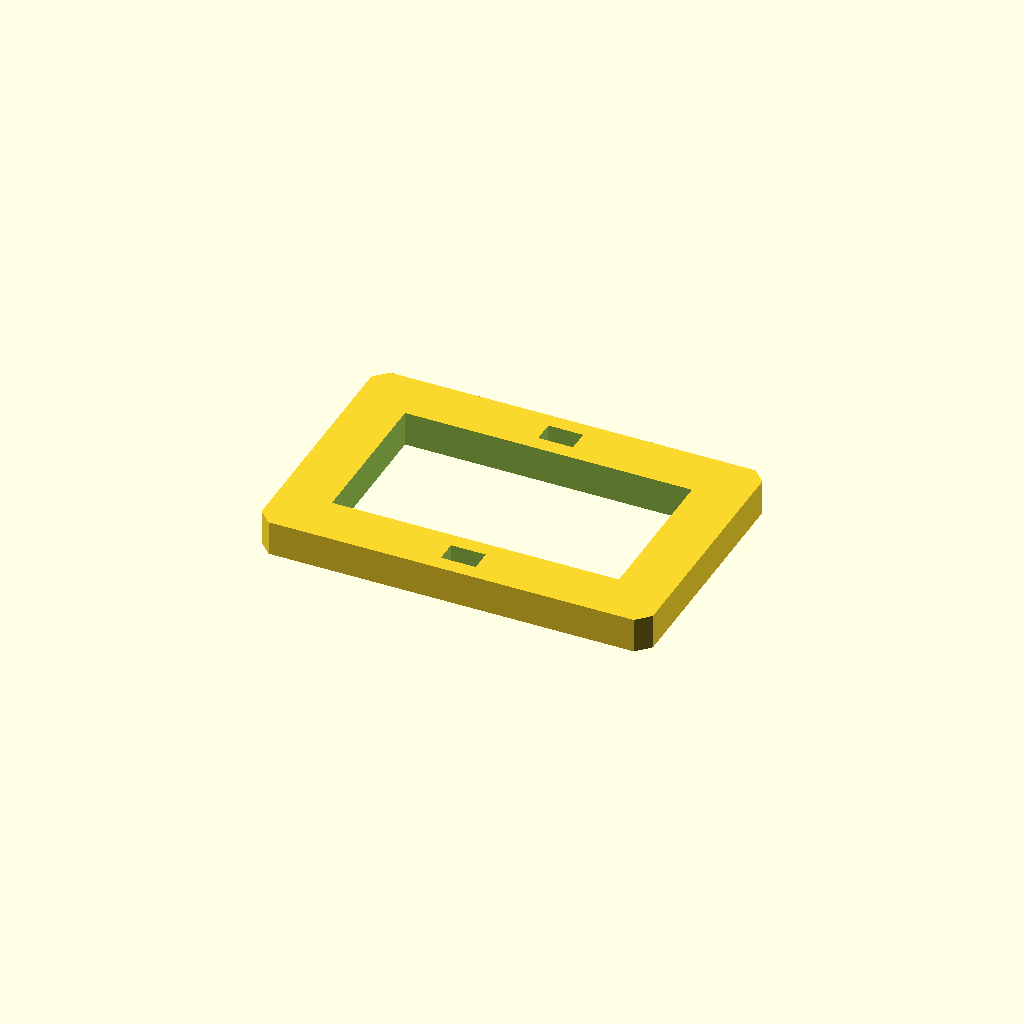
Cell 1 — every parameter at its default value.
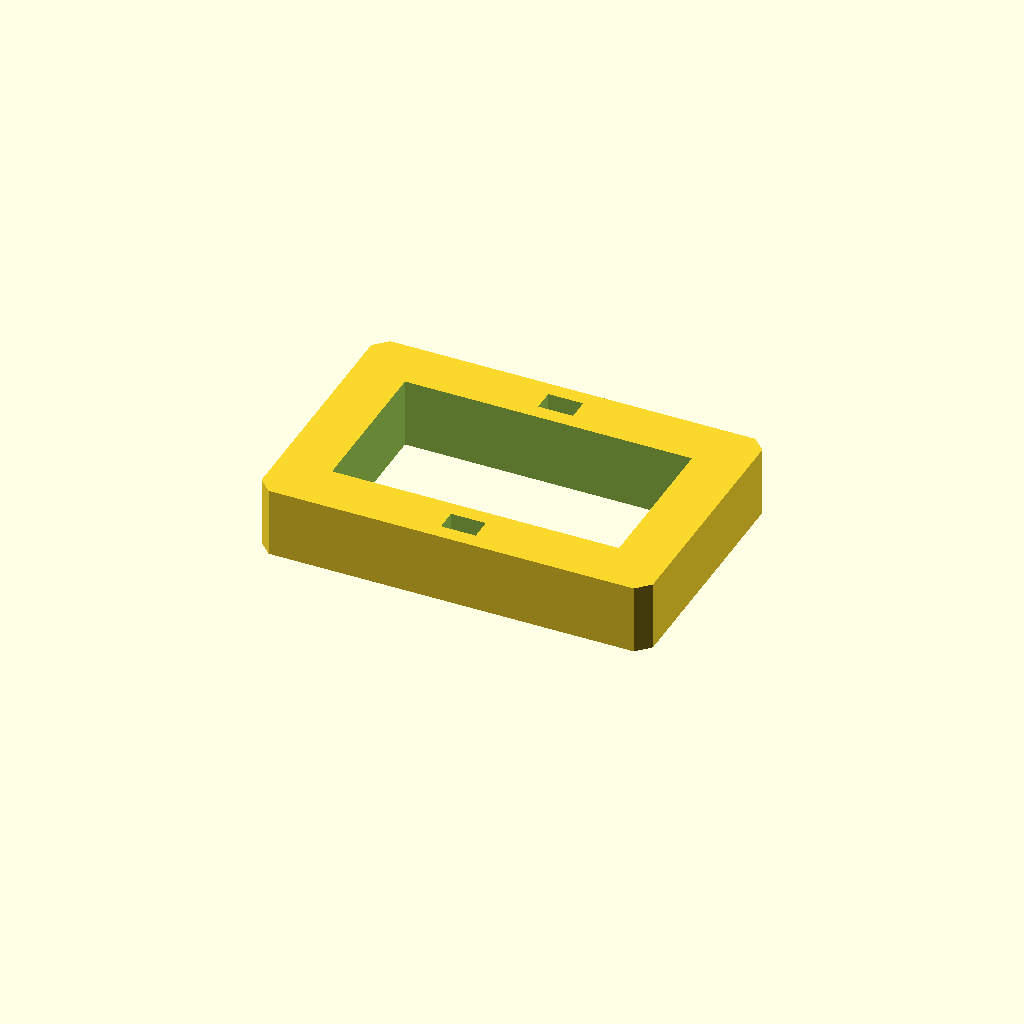
Cell 2 — plate_t set to 16, the other parameters unchanged.
One fixed orthographic camera (rotation 55°, 0°, 25°; colour scheme Cornfield) for every cell.
The OpenSCAD source (optional_data/data/sketch3/frameplates/part_0087.scad):
$fn = 32;

// ----------------------------------------------------------------------
// Frame plate: 90 x 60 frame, 12 mm rails
// ----------------------------------------------------------------------

// --- parameters (mm) ---
plate_l = 90;             // plate length, X
plate_w = 60;             // plate width, Y
plate_t = 8;              // plate thickness, Z (extrusion height)
corner_c = 3;             // corner chamfer
frame_bar = 12;           // frame rail width
slot_l = 8;               // adjustment slot length
slot_w = 5;               // adjustment slot width

win_l = plate_l - 2 * frame_bar;  // window length
win_w = plate_w - 2 * frame_bar;  // window width

profile = [[3, 0], [87, 0], [90, 3], [90, 57], [87, 60], [3, 60], [0, 57], [0, 3]];  // primary outline, 8 points, counter clockwise
void_1 = [[12, 12], [78, 12], [78, 48], [12, 48]];  // the window, 4 points
void_2 = [[41, 3.5], [49, 3.5], [49, 8.5], [41, 8.5]];  // adjustment slot, 4 points
void_3 = [[41, 51.5], [49, 51.5], [49, 56.5], [41, 56.5]];  // adjustment slot, 4 points

// --- the one profile operation ---
difference() {
  linear_extrude(height = plate_t) polygon(points = profile);
  translate([0, 0, -1])
    linear_extrude(height = plate_t + 2) polygon(points = void_1);
  translate([0, 0, -1])
    linear_extrude(height = plate_t + 2) polygon(points = void_2);
  translate([0, 0, -1])
    linear_extrude(height = plate_t + 2) polygon(points = void_3);
}
Customizer parameters (derived from the source; name, type, default, range or options):
plate_l: number, default 90
plate_w: number, default 60
plate_t: number, default 8
corner_c: number, default 3
frame_bar: number, default 12
slot_l: number, default 8
slot_w: number, default 5
